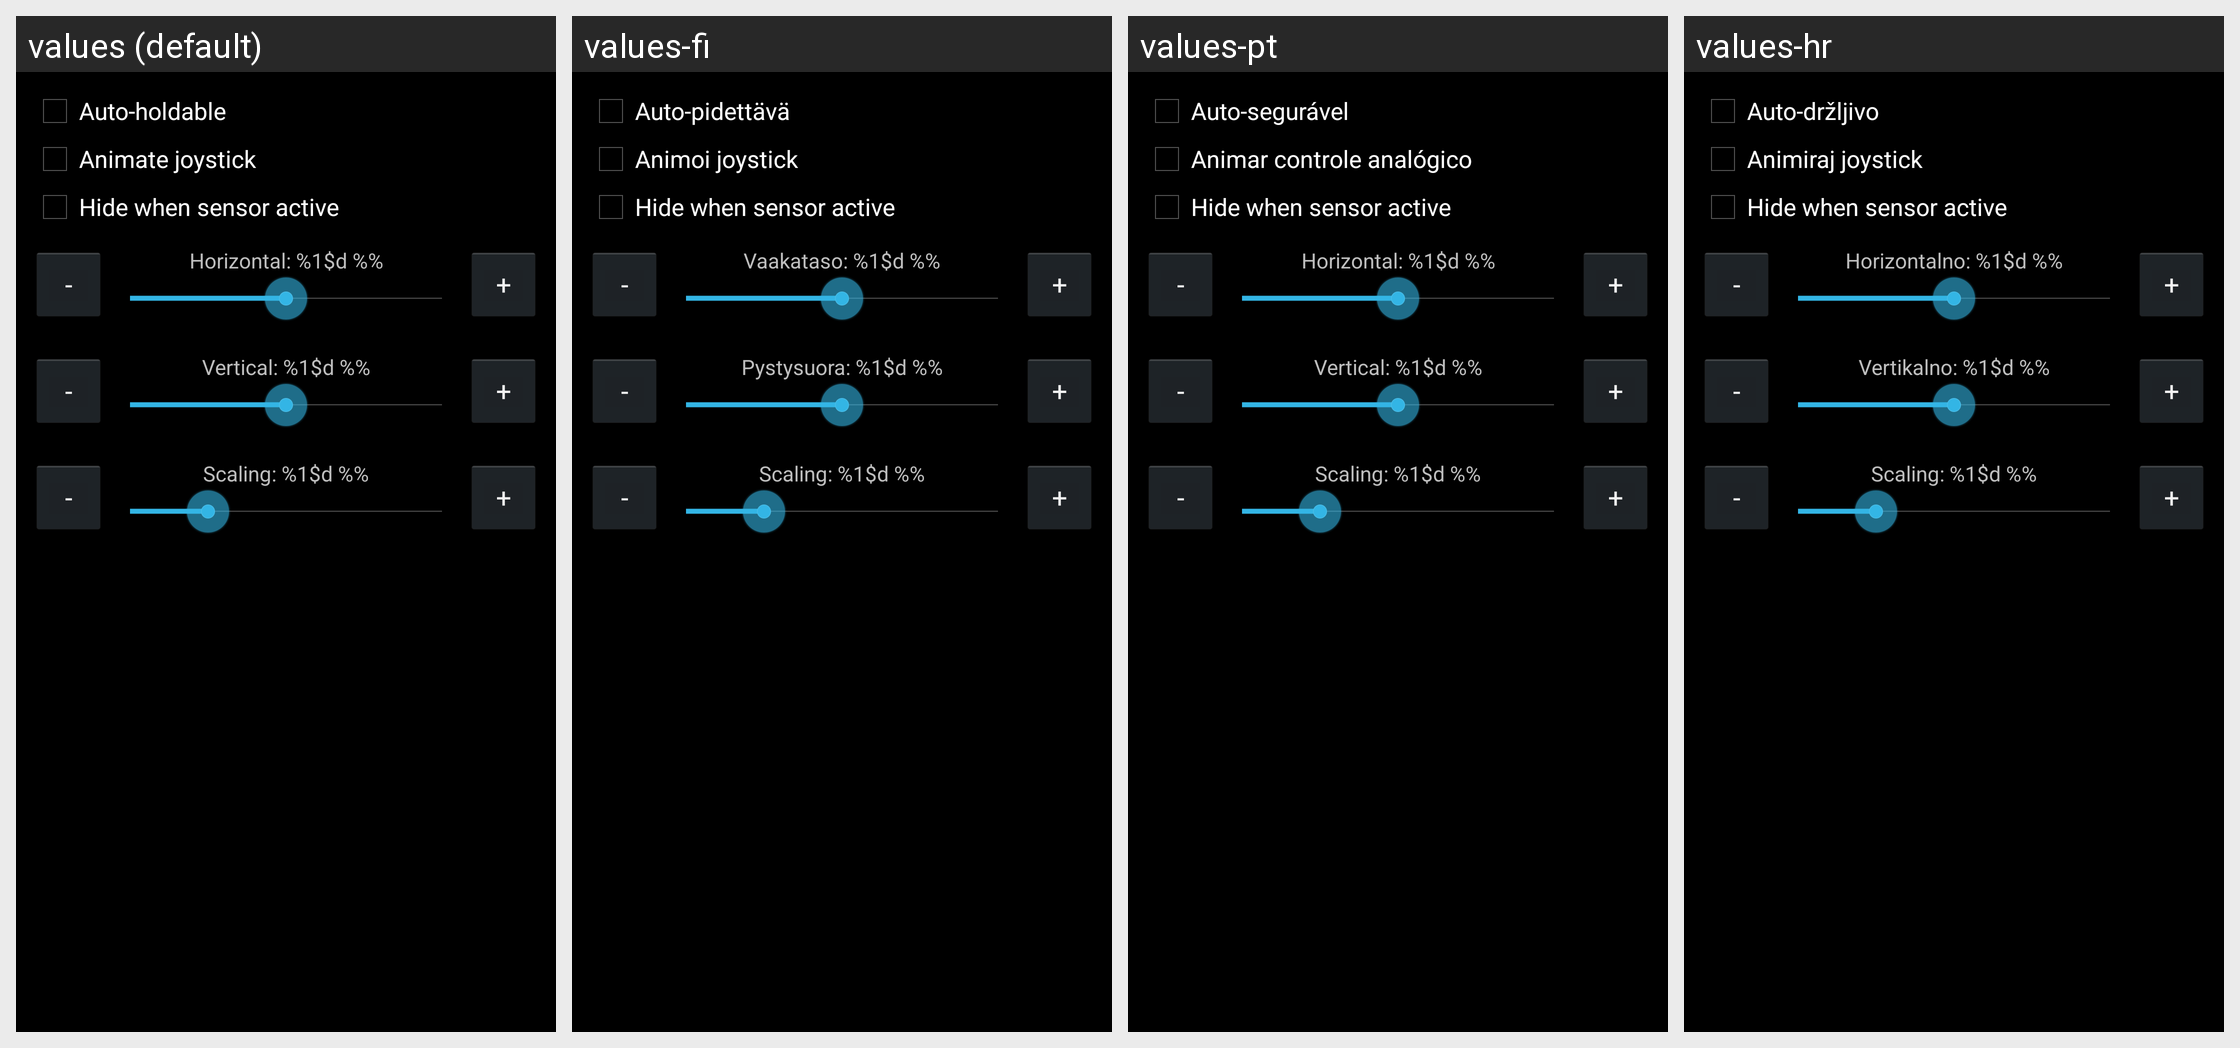

The Android screen above is rendered under several locales of the same app. Produce the string resources it draws, with the default and per-locale values.
Android screen res/layout/touchscreen_profile_activity_popup.xml rendered under 4 locales, left to right: values (default), values-fi, values-pt, values-hr. Device: Nexus 5 (rendered at 1080×1920; each locale shown at half size, 540×960, under a caption strip naming it); theme appTheme.
Other locales in the repository, not shown: values-ar-rSA, values-ca, values-de, values-el, values-en-rGB, values-es, values-fr, values-gl, values-hu, values-it, values-ja, values-nl, values-no, values-pl, values-pt-rBR, values-ru, values-sv, values-tr, values-uk.
Strings drawn on this screen, with the default value and each locale's value (text and hints the layout hard-codes, and strings that could not be matched under every locale, appear in the picture but are not listed):

touchscreenProfileActivity_autoHoldable
  values: Auto-holdable
  values-fi: Auto-pidettävä
  values-pt: Auto-segurável
  values-hr: Auto-držljivo

touchscreenAnimation_summary
  values: Animate joystick
  values-fi: Animoi joystick
  values-pt: Animar controle analógico
  values-hr: Animiraj joystick

sensorConfig_hideJoystick
  values: Hide when sensor active
  values-fi: Hide when sensor active  [not translated; the default value is used]
  values-pt: Hide when sensor active  [not translated; the default value is used]
  values-hr: Hide when sensor active  [not translated; the default value is used]

touchscreenProfileActivity_horizontalSlider
  values: Horizontal: %1$d %%
  values-fi: Vaakataso: %1$d %%
  values-pt: Horizontal: %1$d %%
  values-hr: Horizontalno: %1$d %%

touchscreenProfileActivity_verticalSlider
  values: Vertical: %1$d %%
  values-fi: Pystysuora: %1$d %%
  values-pt: Vertical: %1$d %%
  values-hr: Vertikalno: %1$d %%

touchscreenProfileActivity_ScaleSlider
  values: Scaling: %1$d %%
  values-fi: Scaling: %1$d %%  [not translated; the default value is used]
  values-pt: Scaling: %1$d %%  [not translated; the default value is used]
  values-hr: Scaling: %1$d %%  [not translated; the default value is used]
